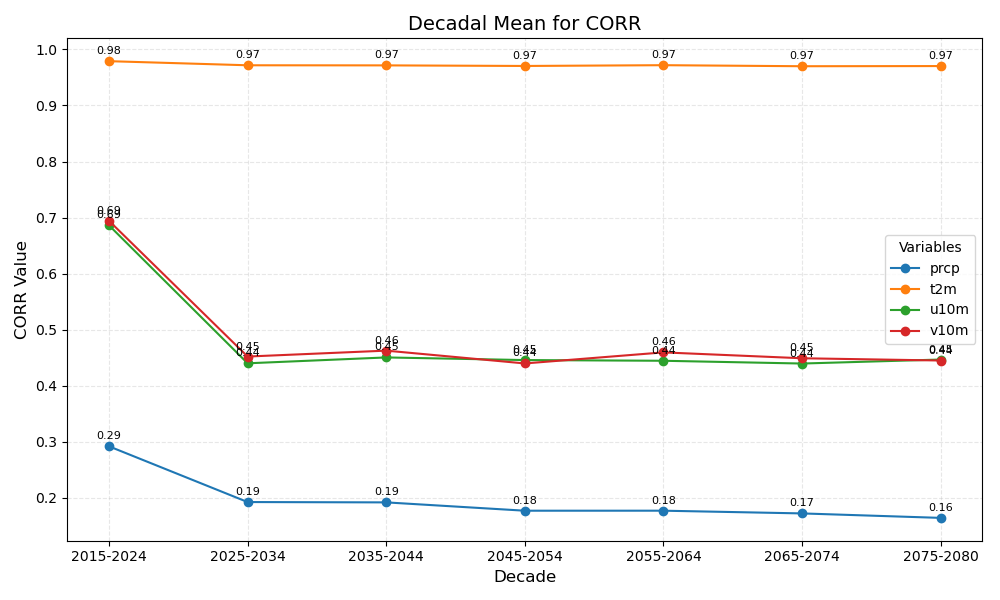

Data behind this chart, as committed beside it:
year_bin	prcp	t2m	u10m	v10m
2015-2024	0.29	0.98	0.69	0.69
2025-2034	0.19	0.97	0.44	0.45
2035-2044	0.19	0.97	0.45	0.46
2045-2054	0.18	0.97	0.45	0.44
2055-2064	0.18	0.97	0.44	0.46
2065-2074	0.17	0.97	0.44	0.45
2075-2080	0.16	0.97	0.45	0.44
